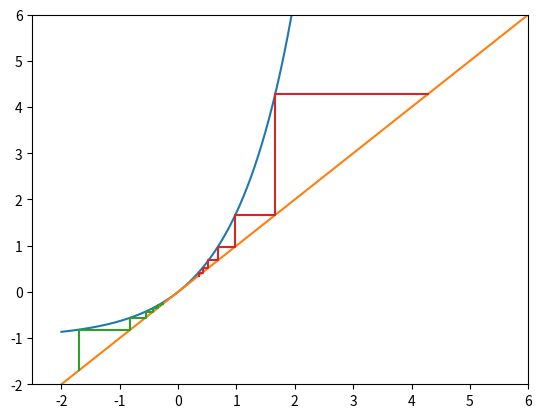

Write Python code to recreate this figure.
from math import e
from math import exp
import numpy as np
from matplotlib import pyplot as plt

'''
Ex. 1


def f(x):
    return e**x

def rectangles(f,a,b,n):
    sum=0
    k=(b-a)/n
    for i in range(0,n):
        sum+=f(i/n)
    return (k*sum)


def trapezes(f,a,b,n):
    sum=f(a)+f(b)
    k = (b-a)/(2*n)
    for i in range(1,n):
        sum+=2*f(i/n)
    return (k*sum)



print(rectangles(f,0,1,1000000))
print(trapezes(f,0,1,1000000))
print(e-1)
'''
'''
Ex. 2
'''

l = np.linspace(-2,7,1000)

plt.plot(l,e**l-1)
plt.plot(l,l)
plt.xlim(-2.5,6)
plt.ylim(-2,6)

a=[-1.7]
u=[-1.7]
n=1
for i in range(0,12):
    t = e**a[i]-1
    if (n==1):
      a.append(a[i])
      u.append(t)
      n=2
    else :
        a.append(t)
        u.append(u[i])
        n=1
b=[0.35]
v=[0.35]
n=1
for i in range(0,12):
    t = e**b[i]-1
    if (n==1):
      b.append(b[i])
      v.append(t)
      n=2
    else :
        b.append(t)
        v.append(v[i])
        n=1

plt.plot(a,u)
plt.plot(b,v)
plt.show()
